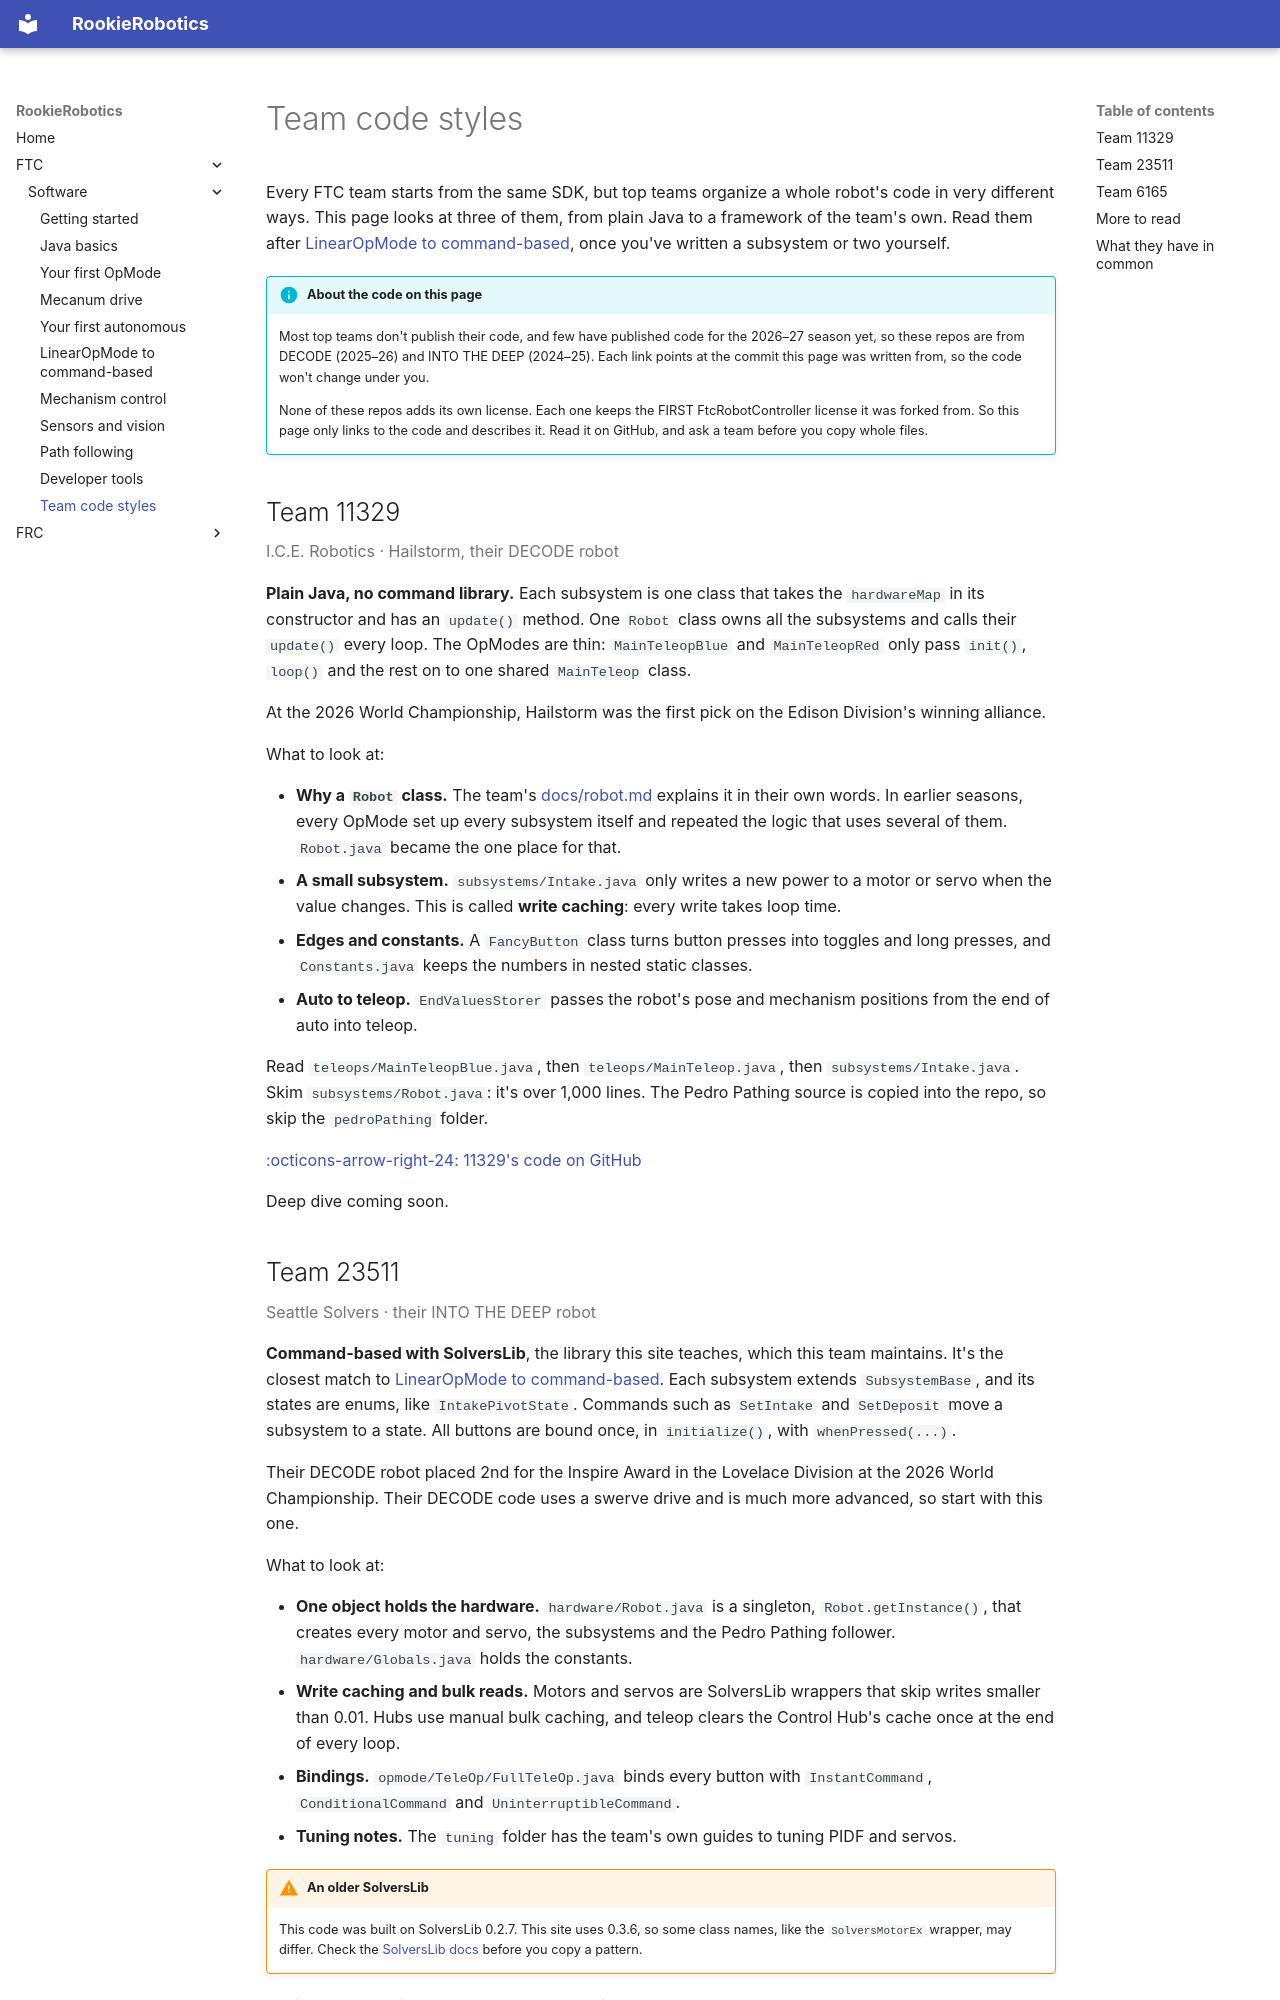

repository: 927-927/Rookie-Robotics.github.io · page: ftc/software/team-code/index.html · generator: mkdocs

# Team code styles

Every FTC team starts from the same SDK, but top teams organize a whole
robot's code in very different ways. This page looks at three of them, from
plain Java to a framework of the team's own. Read them after
[LinearOpMode to command-based](../linear-to-command-based.md), once you've
written a subsystem or two yourself.

!!! info "About the code on this page"

    Most top teams don't publish their code, and few have published code for
    the 2026–27 season yet, so these repos are from DECODE (2025–26) and
    INTO THE DEEP (2024–25). Each link points at the commit this page was
    written from, so the code won't change under you.

    None of these repos adds its own license. Each one keeps the FIRST
    FtcRobotController license it was forked from. So this page only links to
    the code and describes it. Read it on GitHub, and ask a team before you
    copy whole files.

## Team 11329

I.C.E. Robotics · Hailstorm, their DECODE robot
{ .item__aka }

**Plain Java, no command library.** Each subsystem is one class that takes
the `hardwareMap` in its constructor and has an `update()` method. One
`Robot` class owns all the subsystems and calls their `update()` every loop.
The OpModes are thin: `MainTeleopBlue` and `MainTeleopRed` only pass
`init()`, `loop()` and the rest on to one shared `MainTeleop` class.

At the 2026 World Championship, Hailstorm was the first pick on the Edison
Division's winning alliance.

What to look at:

- **Why a `Robot` class.** The team's
  [docs/robot.md](https://github.com/FTC11329/11329-2026-repo/blob/829cc23/docs/robot.md)
  explains it in their own words. In earlier seasons, every OpMode set up
  every subsystem itself and repeated the logic that uses several of them.
  `Robot.java` became the one place for that.
- **A small subsystem.** `subsystems/Intake.java` only writes a new power to
  a motor or servo when the value changes. This is called **write caching**:
  every write takes loop time.
- **Edges and constants.** A `FancyButton` class turns button presses into
  toggles and long presses, and `Constants.java` keeps the numbers in nested
  static classes.
- **Auto to teleop.** `EndValuesStorer` passes the robot's pose and
  mechanism positions from the end of auto into teleop.

Read `teleops/MainTeleopBlue.java`, then `teleops/MainTeleop.java`, then
`subsystems/Intake.java`. Skim `subsystems/Robot.java`: it's over 1,000
lines. The Pedro Pathing source is copied into the repo, so skip the
`pedroPathing` folder.

[:octicons-arrow-right-24: 11329's code on GitHub](https://github.com/FTC11329/11329-2026-repo/tree/829cc23)

Deep dive coming soon.
